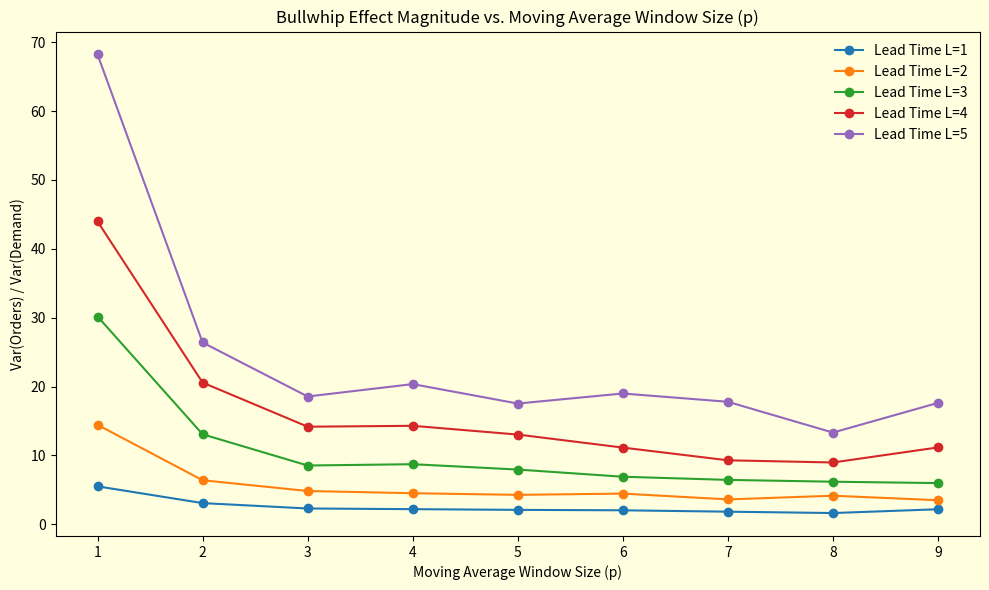

Recreate this plot in Python.
import numpy as np
import matplotlib.pyplot as plt

# Simulation settings
T = 200                 # Time periods
mu = 50                 # Base demand level
sigma = 5               # Std. deviation of noise
r = 0                   # Correlation in demand (as in Figure 2, r = 0)
z = 0                   # No safety stock, to match theoretical lower bound

# Parameters to test
L_values = [1, 2, 3,4,5]    # Lead times
p_values = list(range(1, 10))  # Moving average window sizes

# AR(1) demand generation function
def generate_demand(T, mu, sigma, r):
    demand = [mu]
    for _ in range(1, T):
        e_t = np.random.normal(0, sigma)
        demand.append(mu + r * demand[-1] + e_t)
    return np.array(demand)

# Simulate Bullwhip effect for combinations of L and p
bullwhip_data = {L: [] for L in L_values}

for L in L_values:
    for p in p_values:
        demand = generate_demand(T, mu, sigma, r)
        forecast_mean = np.zeros(T)
        order_up_to = np.zeros(T)
        orders = np.zeros(T)

        for t in range(p, T):
            window = demand[t-p:t]
            forecast_mean[t] = np.mean(window) * L  # forecast lead-time demand
            order_up_to[t] = forecast_mean[t]  # no safety stock

            orders[t] = order_up_to[t] - order_up_to[t-1] + demand[t-1]  # as per paper

        # Trim initial zeros
        demand_var = np.var(demand[p:])
        order_var = np.var(orders[p:])
        bullwhip_ratio = order_var / demand_var
        bullwhip_data[L].append(bullwhip_ratio)

# Plotting
plt.figure(figsize=(10, 6),facecolor='lightyellow')
for L in L_values:
    plt.plot(p_values, bullwhip_data[L], marker='o', label=f'Lead Time L={L}')

plt.title('Bullwhip Effect Magnitude vs. Moving Average Window Size (p)')
plt.xlabel('Moving Average Window Size (p)')
plt.ylabel('Var(Orders) / Var(Demand)')
plt.legend(loc='upper right', frameon=True, facecolor='lightyellow', edgecolor='none')

plt.gca().set_facecolor('lightyellow')
plt.grid(True)
plt.grid(False)
plt.tight_layout()
plt.show()
